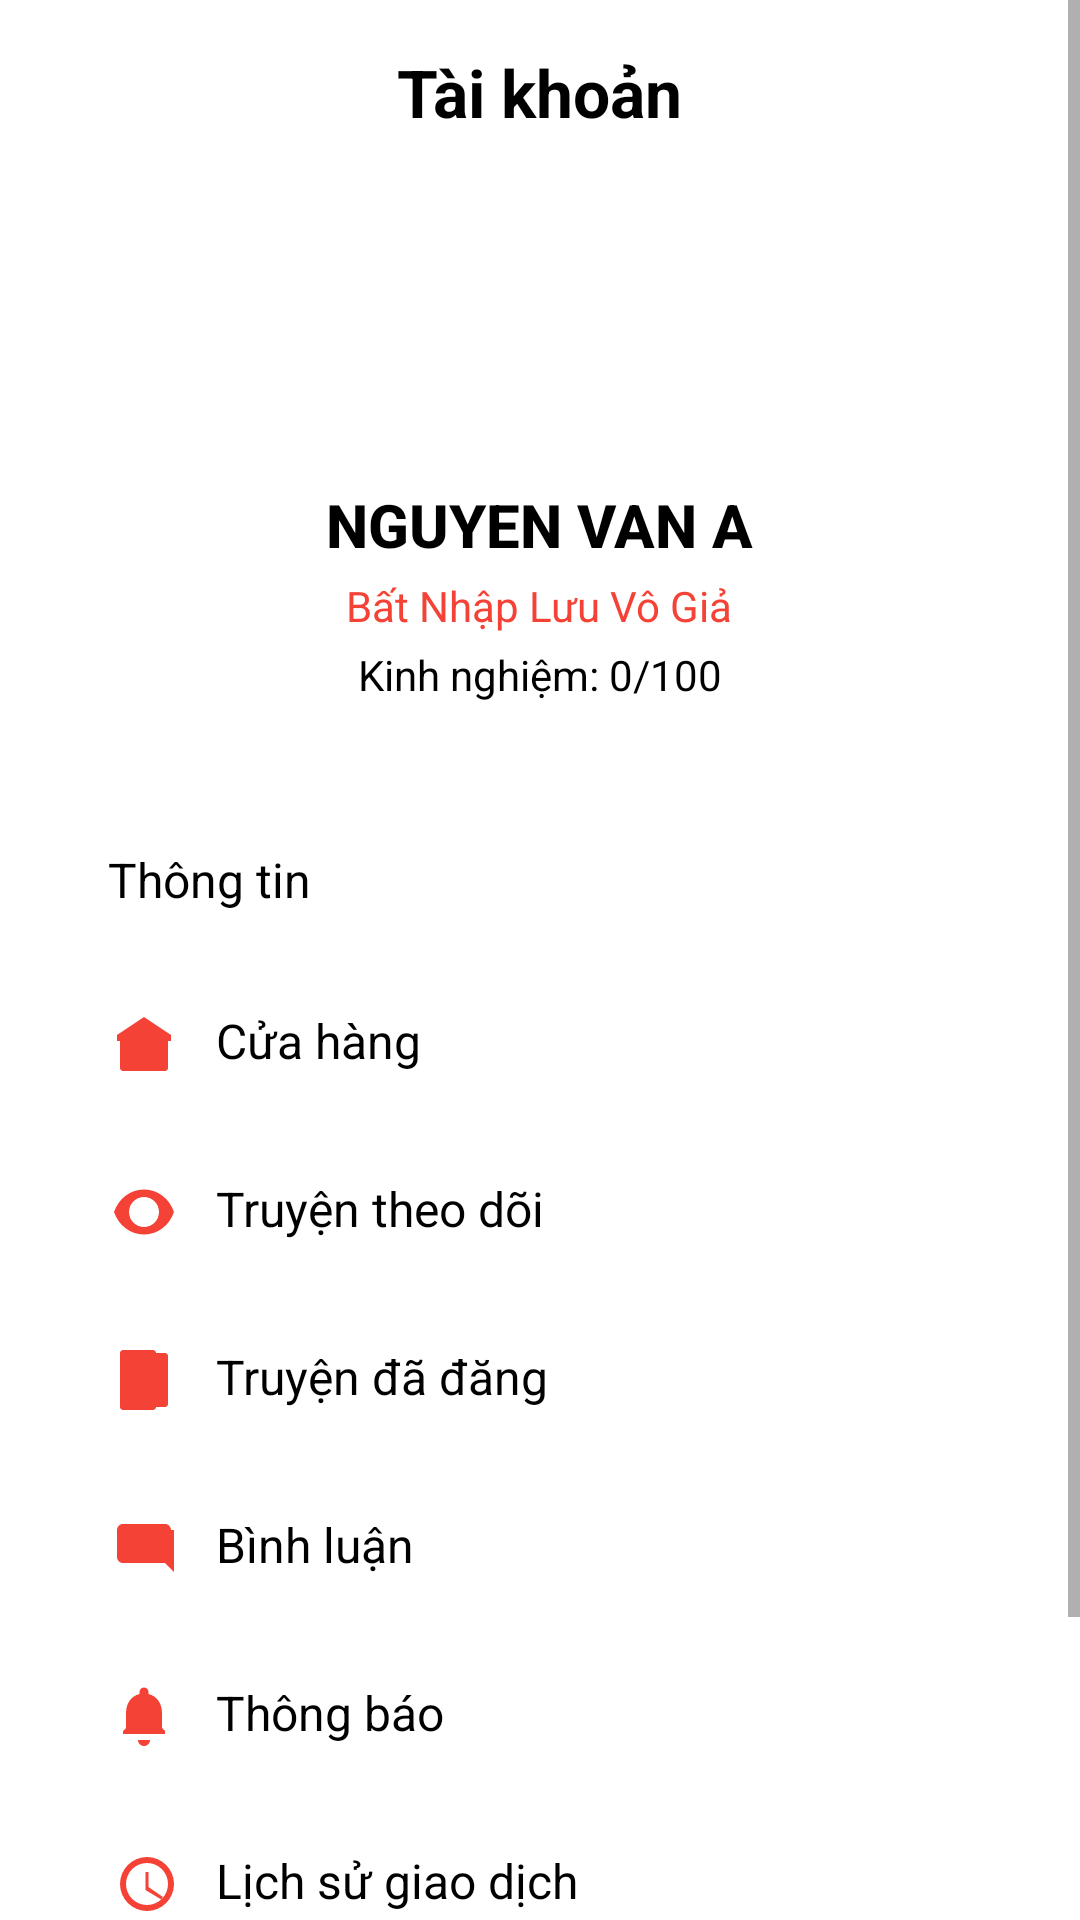

Write the Android layout XML for this screen, with the resource values it uses.
<!-- AndroidManifest.xml: application theme Theme.DoanPTUDDD -->
<!-- res/layout/fragment_account.xml -->
<?xml version="1.0" encoding="utf-8"?>
<ScrollView xmlns:android="http://schemas.android.com/apk/res/android"
    xmlns:app="http://schemas.android.com/apk/res-auto"
    xmlns:tools="http://schemas.android.com/tools"
    android:layout_width="match_parent"
    android:layout_height="match_parent"
    tools:context="fragment.AccountFragment">

    <LinearLayout
        android:layout_width="match_parent"
        android:layout_height="wrap_content"
        android:gravity="center_horizontal"
        android:orientation="vertical"
        android:paddingHorizontal="20dp">
        
        <TextView
            android:layout_width="wrap_content"
            android:layout_height="wrap_content"
            android:layout_marginTop="16dp"
            android:text="Tài khoản"
            android:textColor="?attr/colorOnSecondary"
            android:textSize="22sp"
            android:textStyle="bold" />

        
        <androidx.cardview.widget.CardView
            android:layout_width="80dp"
            android:layout_height="80dp"
            android:layout_gravity="center_horizontal"
            android:layout_marginTop="14dp"
            android:layout_marginBottom="10dp"
            app:cardCornerRadius="100dp"
            app:cardElevation="0dp">

            <ImageView
                android:id="@+id/accountImage"
                android:layout_width="100dp"
                android:layout_height="100dp"
                android:layout_gravity="center"
                android:background="@drawable/avatar_border"
                android:contentDescription="Avatar"
                android:scaleType="centerCrop"
                android:src="@drawable/img_avatar" />
        </androidx.cardview.widget.CardView>
        
        <TextView
            android:id="@+id/txt_user_name"
            android:layout_width="wrap_content"
            android:layout_height="wrap_content"
            android:layout_marginTop="12dp"
            android:fontFamily="sans-serif-medium"
            android:text="NGUYEN VAN A"
            android:textColor="?attr/colorOnSecondary"
            android:textSize="20sp"
            android:textStyle="bold" />

        
        <TextView
            android:layout_width="wrap_content"
            android:layout_height="wrap_content"
            android:layout_marginTop="4dp"
            android:text="Bất Nhập Lưu Vô Giả"
            android:textColor="?attr/colorPrimary"
            android:textSize="14sp" />

        
        <TextView
            android:layout_width="wrap_content"
            android:layout_height="wrap_content"
            android:layout_marginTop="4dp"
            android:text="Kinh nghiệm: 0/100"
            android:textColor="?attr/colorOnSecondary"
            android:textSize="14sp" />

        <LinearLayout
            android:layout_width="match_parent"
            android:layout_height="wrap_content"
            android:layout_marginTop="32dp"
            android:orientation="vertical">

            <TextView
                android:id="@+id/profile_edit"
                android:layout_width="match_parent"
                android:layout_height="wrap_content"
                android:background="?attr/selectableItemBackground"
                android:drawableStart="@drawable/ic_user"
                android:drawablePadding="12dp"
                android:padding="16dp"
                android:text="Thông tin"
                android:textColor="?attr/colorOnSecondary"
                android:textSize="16sp"
                app:drawableTint="?attr/colorPrimary" />

            <TextView
                android:layout_width="match_parent"
                android:layout_height="wrap_content"
                android:background="?attr/selectableItemBackground"
                android:drawableStart="@drawable/ic_shop"
                android:drawablePadding="12dp"
                android:padding="16dp"
                android:text="Cửa hàng"
                android:textColor="?attr/colorOnSecondary"
                android:textSize="16sp"
                app:drawableTint="?attr/colorPrimary" />

            <TextView
                android:layout_width="match_parent"
                android:layout_height="wrap_content"
                android:background="?attr/selectableItemBackground"
                android:drawableStart="@drawable/ic_eyes"
                android:drawablePadding="12dp"
                android:padding="16dp"
                android:text="Truyện theo dõi"
                android:textColor="?attr/colorOnSecondary"
                android:textSize="16sp"
                app:drawableTint="?attr/colorPrimary" />

            <TextView
                android:layout_width="match_parent"
                android:layout_height="wrap_content"
                android:background="?attr/selectableItemBackground"
                android:drawableStart="@drawable/ic_book"
                android:drawablePadding="12dp"
                android:padding="16dp"
                android:text="Truyện đã đăng"
                android:textColor="?attr/colorOnSecondary"
                android:textSize="16sp"
                app:drawableTint="?attr/colorPrimary" />

            <TextView
                android:layout_width="match_parent"
                android:layout_height="wrap_content"
                android:background="?attr/selectableItemBackground"
                android:drawableStart="@drawable/ic_comment"
                android:drawablePadding="12dp"
                android:padding="16dp"
                android:text="Bình luận"
                android:textColor="?attr/colorOnSecondary"
                android:textSize="16sp"
                app:drawableTint="?attr/colorPrimary" />

            <TextView
                android:layout_width="match_parent"
                android:layout_height="wrap_content"
                android:background="?attr/selectableItemBackground"
                android:drawableStart="@drawable/ic_notification"
                android:drawablePadding="12dp"
                android:padding="16dp"
                android:text="Thông báo"
                android:textColor="?attr/colorOnSecondary"
                android:textSize="16sp"
                app:drawableTint="?attr/colorPrimary" />

            <TextView
                android:layout_width="match_parent"
                android:layout_height="wrap_content"
                android:background="?attr/selectableItemBackground"
                android:drawableStart="@drawable/ic_transaction"
                android:drawablePadding="12dp"
                android:padding="16dp"
                android:text="Lịch sử giao dịch"
                android:textColor="?attr/colorOnSecondary"
                android:textSize="16sp"
                app:drawableTint="?attr/colorPrimary" />

            <TextView
                android:id="@+id/passwordEditText"
                android:layout_width="match_parent"
                android:layout_height="wrap_content"
                android:background="?attr/selectableItemBackground"
                android:drawableStart="@drawable/ic_password"
                android:drawablePadding="12dp"
                android:padding="16dp"
                android:text="Đổi mật khẩu"

                android:textColor="?attr/colorOnSecondary"
                android:textSize="16sp"
                app:drawableTint="?attr/colorPrimary" />

            <Button
                android:id="@+id/btn_logout"
                android:layout_width="match_parent"
                android:layout_height="wrap_content"
                android:text="Đăng xuất" />

            
        </LinearLayout>
    </LinearLayout>
</ScrollView>
<!-- resources referenced by this layout -->
<resources>
  <!-- drawable avatar_border (drawable) -->
  <?xml version="1.0" encoding="utf-8"?>
  <shape xmlns:android="http://schemas.android.com/apk/res/android"
      android:shape="oval">
      <solid android:color="#FFFFFF" /> 
  
  </shape>
  <!-- drawable ic_comment (drawable) -->
  <?xml version="1.0" encoding="utf-8"?>
  <vector xmlns:android="http://schemas.android.com/apk/res/android"
      android:width="24dp"
      android:height="24dp"
      android:viewportWidth="24"
      android:viewportHeight="24">
  
      
      <path
          android:fillColor="#3A3A3A"
          android:pathData="M21,6c0,-1.1 -0.9,-2 -2,-2H5c-1.1,0 -2,0.9 -2,2v9c0,1.1 0.9,2 2,2h14l3,3V6z" />
  </vector>
  <!-- drawable ic_eyes (drawable) -->
  <?xml version="1.0" encoding="utf-8"?>
  <vector xmlns:android="http://schemas.android.com/apk/res/android"
      android:width="24dp"
      android:height="24dp"
      android:viewportWidth="24"
      android:viewportHeight="24">
  
      
      <path
          android:fillColor="#000000"
          android:pathData="M12,4.5c-4.5,0 -8.4,2.91 -10,7.5 1.6,4.59 5.5,7.5 10,7.5s8.4,-2.91 10,-7.5c-1.6,-4.59 -5.5,-7.5 -10,-7.5zM12,17c-2.76,0 -5,-2.24 -5,-5s2.24,-5 5,-5 5,2.24 5,5 -2.24,5 -5,5z" />
  
      
  
  
  
  
  
  </vector>
  <!-- drawable ic_notification (drawable) -->
  <?xml version="1.0" encoding="utf-8"?>
  <vector xmlns:android="http://schemas.android.com/apk/res/android"
      android:width="24dp"
      android:height="24dp"
      android:viewportWidth="24"
      android:viewportHeight="24">
  
      
      <path
          android:fillColor="#3A3A3A"
          android:pathData="M12,22c1.1,0 2,-0.9 2,-2h-4c0,1.1 0.9,2 2,2zM18,16v-5c0,-3.1 -1.64,-5.64 -4.5,-6.32V4c0,-0.83 -0.67,-1.5 -1.5,-1.5S10.5,3.17 10.5,4v0.68C7.63,5.36 6,7.9 6,11v5l-1,1v1h14v-1l-1,-1z" />
  </vector>
  <!-- drawable ic_password (drawable) -->
  <vector xmlns:android="http://schemas.android.com/apk/res/android"
      android:width="24dp"
      android:height="24dp"
      android:viewportWidth="24"
      android:viewportHeight="24">
      <path
          android:fillColor="#000000"
          android:pathData="M12,17a1.5,1.5 0,1 0,1.5 -1.5A1.5,1.5 0,0 0,12 17Zm6,-6h-1V9a5,5 0,0 0,-10 0v2H6a2,2 0,0 0,-2 2v7a2,2 0,0 0,2 2h12a2,2 0,0 0,2 -2v-7a2,2 0,0 0,-2 -2ZM9,9a3,3 0,0 1,6 0v2H9Z" />
  </vector>
  <!-- drawable ic_shop (drawable) -->
  <?xml version="1.0" encoding="utf-8"?>
  <vector xmlns:android="http://schemas.android.com/apk/res/android"
      android:width="24dp"
      android:height="24dp"
      android:viewportWidth="24"
      android:viewportHeight="24">
  
      
      <path
          android:fillColor="#000000"
          android:pathData="M3,9L12,3l9,6v2H3V9z" />
  
      
      <path
          android:fillColor="#000000"
          android:pathData="M4,11h16v9c0,0.55 -0.45,1 -1,1H5c-0.55,0 -1,-0.45 -1,-1v-9z" />
  
      
      <path
          android:fillColor="#FFFFFF"
          android:pathData="M10,14h4v6h-4v-6z" />
  </vector>
  <!-- drawable ic_transaction (drawable) -->
  <vector xmlns:android="http://schemas.android.com/apk/res/android"
      android:width="24dp"
      android:height="24dp"
      android:viewportWidth="24"
      android:viewportHeight="24">
      <path
          android:fillColor="#000000"
          android:pathData="M13,3a9,9 0,1 0,9 9A9,9 0,0 0,13 3Zm0,16a7,7 0,1 1,7 -7A7,7 0,0 1,13 19Zm0.5,-11h-1v6l5.25,3.15l0.5,-0.86L13.5,13Z" />
  </vector>
  <style name="Theme.DoanPTUDDD" parent="Theme.MaterialComponents.DayNight.NoActionBar">
          
          <item name="colorPrimary">#F44336</item>
          <item name="colorPrimaryVariant">@color/purple_700</item>
          <item name="colorOnPrimary">@color/white</item>
          
          <item name="colorSecondary">@color/white</item>
          <item name="colorSecondaryVariant">@color/teal_700</item>
          <item name="colorOnSecondary">@color/black</item>
          
          <item name="android:statusBarColor">#F44336</item>
          
      </style>
  <color name="purple_700">#FF3700B3</color>
  <color name="white">#FFFFFFFF</color>
  <color name="teal_700">#FF018786</color>
  <color name="black">#FF000000</color>
</resources>
